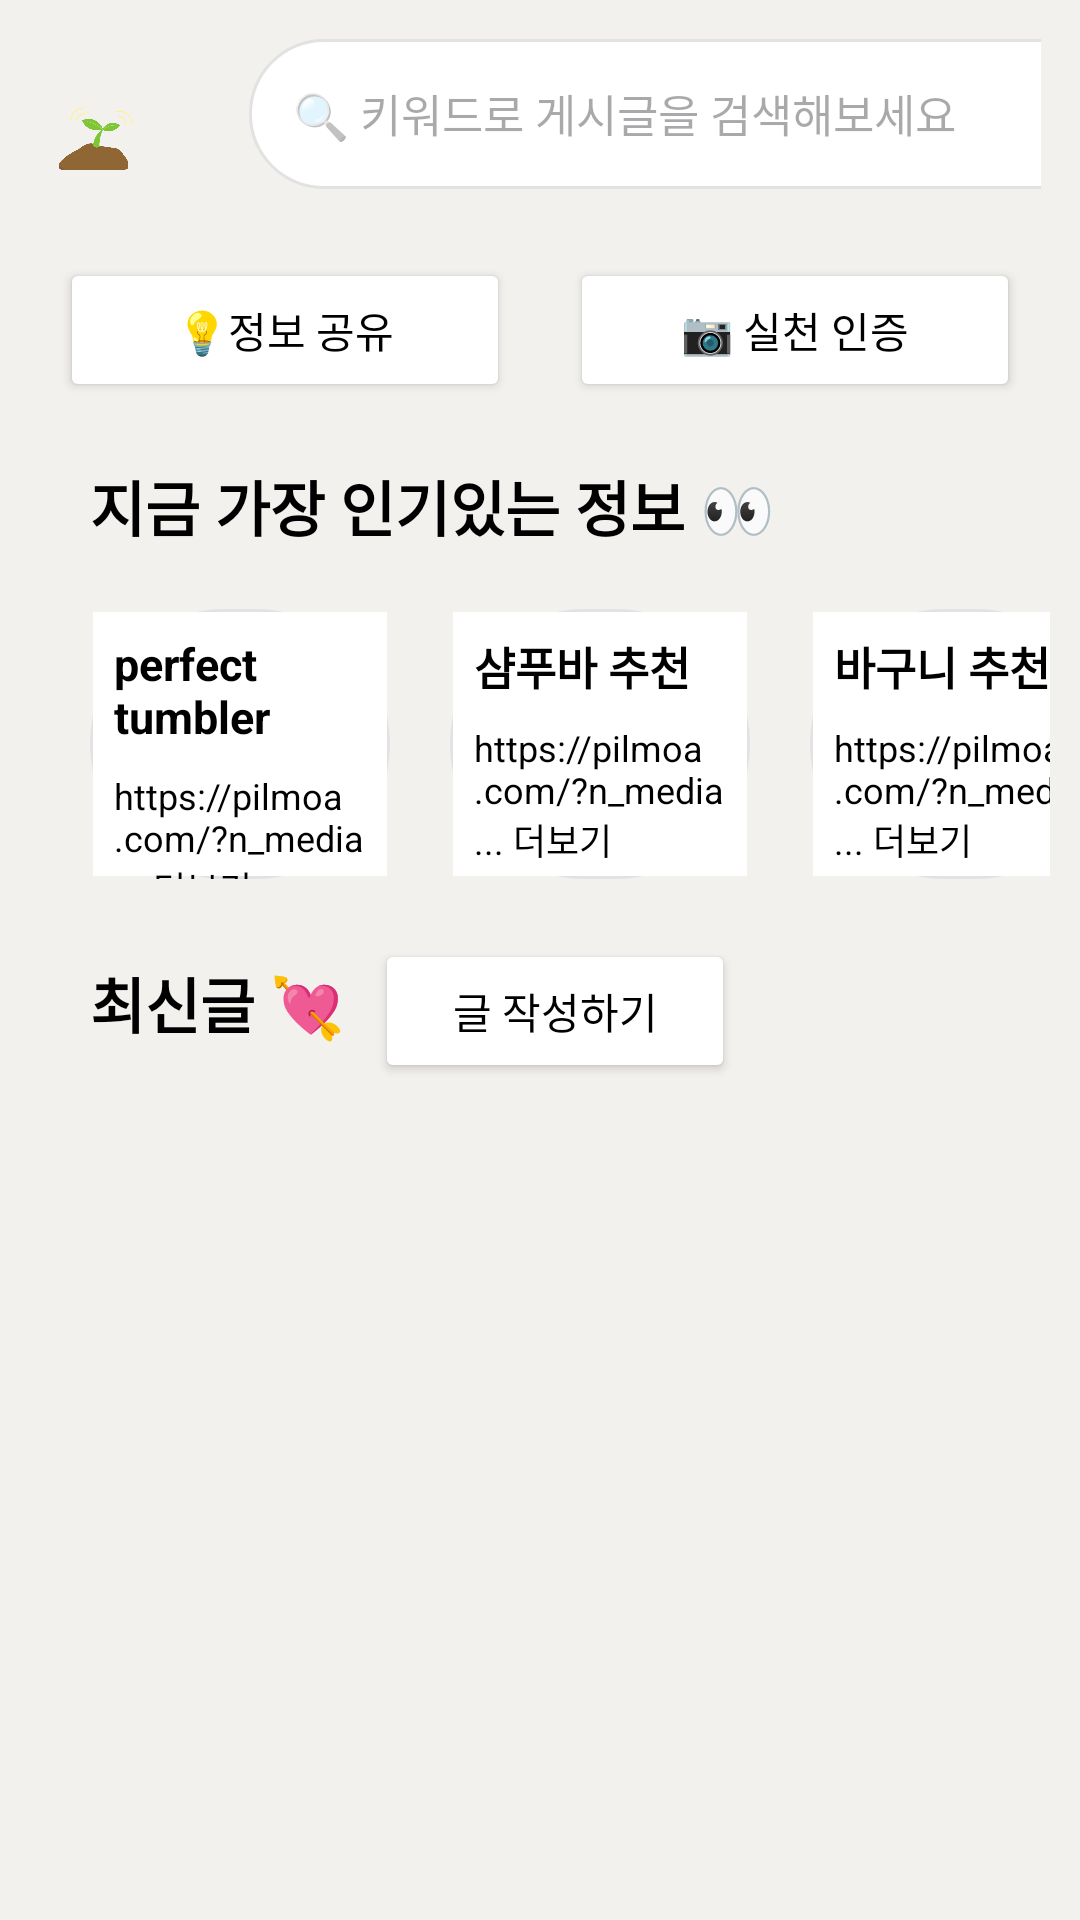

Here is an Android app screen rendered from its layout file. Give the layout XML and the strings, colors and styles it references.
<!-- AndroidManifest.xml: application theme Theme.GYG -->
<!-- res/layout/fragment_community.xml -->
<?xml version="1.0" encoding="utf-8"?>
<ScrollView xmlns:android="http://schemas.android.com/apk/res/android"
    xmlns:app="http://schemas.android.com/apk/res-auto"
    xmlns:tools="http://schemas.android.com/tools"
    android:layout_width="match_parent"
    android:layout_height="match_parent"
    android:background="#F3F1EE"
    tools:context=".Community.CommunityFragment">

    <LinearLayout
        android:id="@+id/frameLayout"
        android:layout_width="match_parent"
        android:layout_height="match_parent"
        android:backgroundTint="#FFFFFF"
        android:orientation="vertical"
        tools:ignore="MissingConstraints">

        <LinearLayout
            android:layout_width="match_parent"
            android:layout_height="match_parent"
            android:layout_margin="13dp"
            android:orientation="horizontal">

            <ImageView
                android:layout_width="50dp"
                android:layout_height="50dp"
                android:scaleType="fitStart"
                android:src="@drawable/sprout" />

            <EditText
                android:id="@+id/select"
                android:layout_width="300dp"
                android:layout_height="50dp"
                android:layout_marginLeft="20dp"
                android:background="@drawable/box"
                android:hint="    🔍 키워드로 게시글을 검색해보세요"
                android:inputType="textPersonName"
                android:textSize="15dp" />
        </LinearLayout>

        <LinearLayout
            android:layout_width="wrap_content"
            android:layout_height="match_parent"
            android:layout_gravity="center"
            android:orientation="horizontal">

            <Button
                android:id="@+id/writeinfo"
                android:layout_width="150dp"
                android:layout_height="wrap_content"
                android:layout_margin="10dp"
                android:backgroundTint="#ffffff"
                android:text="💡정보 공유"
                android:textColor="#000000" />

            <Button
                android:id="@+id/certifyBtn"
                android:layout_width="150dp"
                android:layout_height="wrap_content"
                android:layout_margin="10dp"
                android:backgroundTint="#ffffff"
                android:text="📷 실천 인증"
                android:textColor="#000000" />


        </LinearLayout>

        <LinearLayout
            android:layout_width="wrap_content"
            android:layout_height="match_parent"
            android:layout_gravity="left"
            android:layout_margin="10dp"
            android:orientation="horizontal">

            <TextView
                android:layout_width="wrap_content"
                android:layout_height="wrap_content"
                android:layout_marginLeft="20dp"
                android:text="지금 가장 인기있는 정보 👀"
                android:textColor="#000000"
                android:textSize="20dp"
                android:textStyle="bold" />
        </LinearLayout>

        <LinearLayout
            android:layout_width="wrap_content"
            android:layout_height="match_parent"
            android:layout_gravity="left"
            android:layout_margin="10dp"
            android:orientation="horizontal">

            <LinearLayout
                android:layout_width="100dp"
                android:layout_height="90dp"
                android:layout_gravity="left"
                android:layout_marginLeft="20dp"
                android:background="@drawable/bd"
                android:orientation="vertical">

                <TextView
                    android:id="@+id/i1"
                    android:layout_width="wrap_content"
                    android:layout_height="wrap_content"
                    android:layout_margin="8dp"
                    android:text="perfect tumbler"
                    android:textColor="#000000"
                    android:textSize="15dp"
                    android:textStyle="bold" />

                <TextView
                    android:id="@+id/i2"
                    android:layout_width="wrap_content"
                    android:layout_height="wrap_content"
                    android:layout_marginLeft="8dp"
                    android:layout_marginRight="8dp"
                    android:text="https://pilmoa.com/?n_media... 더보기"
                    android:textColor="#000000"
                    android:textSize="12dp" />
            </LinearLayout>

            <LinearLayout
                android:layout_width="100dp"
                android:layout_height="90dp"
                android:layout_gravity="left"
                android:layout_marginLeft="20dp"
                android:background="@drawable/bd"
                android:orientation="vertical">

                <TextView
                    android:layout_width="wrap_content"
                    android:layout_height="wrap_content"
                    android:layout_margin="8dp"
                    android:text="샴푸바 추천"
                    android:textColor="#000000"
                    android:textSize="15dp"
                    android:textStyle="bold" />

                <TextView
                    android:layout_width="wrap_content"
                    android:layout_height="wrap_content"
                    android:layout_marginLeft="8dp"
                    android:layout_marginRight="8dp"
                    android:text="https://pilmoa.com/?n_media... 더보기"
                    android:textColor="#000000"
                    android:textSize="12dp" />
            </LinearLayout>

            <LinearLayout
                android:layout_width="100dp"
                android:layout_height="90dp"
                android:layout_gravity="left"
                android:layout_marginLeft="20dp"
                android:background="@drawable/bd"
                android:orientation="vertical">

                <TextView
                    android:layout_width="wrap_content"
                    android:layout_height="wrap_content"
                    android:layout_margin="8dp"
                    android:text="바구니 추천"
                    android:textColor="#000000"
                    android:textSize="15dp"
                    android:textStyle="bold" />

                <TextView
                    android:layout_width="wrap_content"
                    android:layout_height="wrap_content"
                    android:layout_marginLeft="8dp"
                    android:layout_marginRight="8dp"
                    android:text="https://pilmoa.com/?n_media... 더보기"
                    android:textColor="#000000"
                    android:textSize="12dp" />
            </LinearLayout>
        </LinearLayout>

        <LinearLayout
            android:layout_width="wrap_content"
            android:layout_height="match_parent"
            android:layout_gravity="left"
            android:layout_margin="10dp"
            android:orientation="horizontal">

            <TextView
                android:layout_width="wrap_content"
                android:layout_height="wrap_content"
                android:layout_marginLeft="20dp"
                android:text="최신글 💘"
                android:textColor="#000000"
                android:textSize="20dp"
                android:textStyle="bold" />

            <Button
                android:id="@+id/write2"
                android:layout_width="120dp"
                android:layout_height="wrap_content"
                android:layout_marginLeft="10dp"
                android:backgroundTint="#ffffff"
                android:text="글 작성하기"
                android:textColor="#000000" />

        </LinearLayout>

    <LinearLayout
        android:layout_width="match_parent"
        android:layout_height="match_parent"
        android:layout_gravity="left"
        android:layout_margin="10dp"
        android:orientation="vertical">

        <androidx.recyclerview.widget.RecyclerView
            android:id="@+id/boardRecyclerview"
            android:layout_width="match_parent"
            android:layout_height="match_parent"
            app:layoutManager="androidx.recyclerview.widget.LinearLayoutManager"
            tools:listitem="@layout/board_item_view"/>
    </LinearLayout>


    </LinearLayout>
</ScrollView>
<!-- res/layout/board_item_view.xml (included above) -->
<?xml version="1.0" encoding="utf-8"?>
<LinearLayout xmlns:android="http://schemas.android.com/apk/res/android"
    xmlns:tools="http://schemas.android.com/tools"
    android:orientation="vertical"
    android:layout_width="match_parent"
    android:layout_height="wrap_content"
    android:background="@drawable/bd"
    android:id="@+id/item_board">

    <LinearLayout
        android:layout_width="match_parent"
        android:layout_height="wrap_content"
        android:orientation="vertical">

        <TextView
            android:id="@+id/item_board_title"
            android:layout_width="wrap_content"
            android:layout_height="wrap_content"
            android:layout_marginLeft="8sp"
            android:layout_marginTop="8sp"
            android:textColor="#000000"
            android:textSize="18sp"
            android:textStyle="bold"
            tools:text="제목" />

        <TextView
            android:id="@+id/item_board_content"
            android:layout_width="wrap_content"
            android:layout_height="wrap_content"
            android:textColor="#000000"
            android:textSize="10sp"
            android:layout_marginLeft="8sp"
            android:maxLines="1"
            android:ellipsize="end"
            tools:text="글 내용" />


    </LinearLayout>

    <LinearLayout
        android:layout_width="wrap_content"
        android:layout_height="wrap_content"
        android:orientation="horizontal">

        <TextView
            android:id="@+id/item_board_writer"
            android:layout_width="wrap_content"
            android:layout_height="wrap_content"
            android:layout_marginLeft="8dp"
            android:layout_marginRight="30dp"
            android:textColor="#000000"
            android:textSize="10sp"
            tools:text="닉네임" />

        <TextView
            android:id="@+id/item_board_good"
            android:layout_width="wrap_content"
            android:layout_height="wrap_content"
            android:layout_gravity="center"
            android:textSize="10sp"
            tools:text="💚"/>
        <TextView
            android:id="@+id/item_board_goodCount"
            android:layout_width="wrap_content"
            android:layout_height="wrap_content"
            android:layout_gravity="center"
            android:layout_marginLeft="7dp"
            android:layout_marginRight="10dp"
            android:textSize="10sp"
            tools:text="0"/>

        <TextView
            android:id="@+id/date"
            android:layout_width="wrap_content"
            android:layout_height="wrap_content"
            android:gravity="right"
            android:textColor="#000000"
            android:textSize="10sp"
            tools:text="yyyy-MM-dd hh:mm" />

    </LinearLayout>

</LinearLayout>
<!-- resources referenced by this layout -->
<resources>
  <!-- drawable bd (drawable) -->
  <?xml version="1.0" encoding="utf-8"?>
  <layer-list xmlns:android="http://schemas.android.com/apk/res/android">
      <item>
          <shape android:shape="rectangle">
              <stroke android:width = "1dp" android:color = "#E2E2E2"/>
              <corners
                  android:bottomRightRadius="50dp"
                  android:bottomLeftRadius="50dp"
                  android:topLeftRadius="50dp"
                  android:topRightRadius="50dp"/>
          </shape>
      </item>
  
      <item
          android:bottom="1dp"
          android:left="1dp"
          android:right="1dp"
          android:top="1dp">
          <shape android:shape="rectangle">
              <solid android:color="#FFFFFF"/>
          </shape>
      </item>
  </layer-list>
  <!-- drawable box (drawable) -->
  <?xml version="1.0" encoding="utf-8"?>
  <layer-list xmlns:android="http://schemas.android.com/apk/res/android">
      <item>
          <shape android:shape="rectangle">
              <stroke android:width = "1dp" android:color = "#E2E2E2"/>
              <corners
                  android:bottomRightRadius="100dp"
                  android:bottomLeftRadius="100dp"
                  android:topLeftRadius="100dp"
                  android:topRightRadius="100dp"/>
          </shape>
      </item>
  
      <item
          android:bottom="1dp"
          android:left="1dp"
          android:right="1dp"
          android:top="1dp">
          <shape android:shape="rectangle">
              <solid android:color="#FFFFFF"/>
              <corners
                  android:bottomRightRadius="100dp"
                  android:bottomLeftRadius="100dp"
                  android:topLeftRadius="100dp"
                  android:topRightRadius="100dp"/>
          </shape>
      </item>
  </layer-list>
  <!-- drawable sprout: png bitmap (drawable, 27974 bytes) -->
  <style name="Theme.GYG" parent="Base.Theme.GYG" />
  <style name="Base.Theme.GYG" parent="Theme.Material3.DayNight.NoActionBar">
          
          
          <item name="windowNoTitle">true</item>
          <item name="android:windowFullscreen">true</item>
      </style>
</resources>
